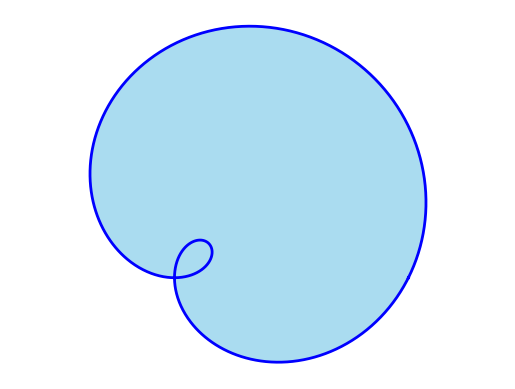

Python code for this plot:
import numpy as np
import matplotlib.pyplot as plt
t=np.linspace(0,2*np.pi,1000)
r=1+np.cos(t)+np.sin(t)
x=r*np.cos(t)
y=r*np.sin(t)
plt.plot(x,y,color="blue",linewidth=2)
plt.fill(x,y,color="skyblue",alpha=0.7)
plt.axis("equal")
plt.axis("off")
plt.show()


